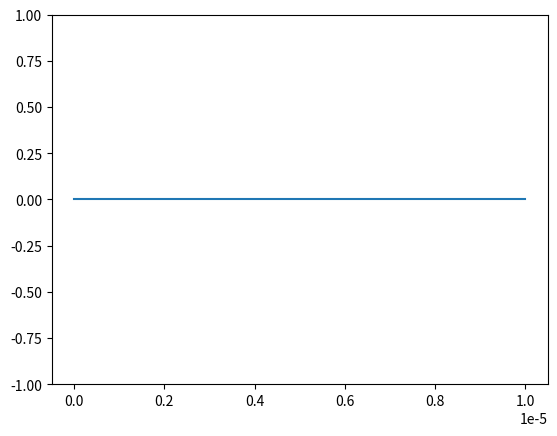

Source code (Python):
import numpy as np
import matplotlib.pyplot as plt
from matplotlib.animation import FuncAnimation
import math


Z_LENGTH = 1E-5
Z_MINIMUM = 1E-6
Z_SIZE = 201
STEPS = 500
c0 = 3E8 # [meters per second]
REPORT_INTERVAL = 50


def source(time, tau):
	# tau = 1
	time_0 = 6 * tau
	g = math.exp(-((time - time_0) / tau) ** 2)
	return g


def calculate_field(step):
	LAMBDA_MINIMUM = 500E-9 # Smallest wavelength (meters)
	C_0 = 3E8 # Speed of light (meters per second)
	N_MAXIMUM = 1.0 # Maximum refractive index
	N_LAMBDA = 10 # Number of cells to resolve wavelength
	D_MINIMUM = Z_MINIMUM # Smallest feature size (meters)
	N_D = 5 # Number of cells to resolve smallest feature
	DEVICE_LENGTH = Z_LENGTH # (meters)

	# LAMBDA = 600E-9
	# NRES = 100
	# NDRES = NRES

	light_speed = C_0

	lambda_minimum = LAMBDA_MINIMUM
	n_maximum = N_MAXIMUM
	frequency_maximum = C_0 / (lambda_minimum * n_maximum)
	delta_lambda = lambda_minimum / N_LAMBDA # distance resolution based on wavelength

	distance_minimum = D_MINIMUM
	n_distance = N_D
	delta_distance = distance_minimum / n_distance

	distance = DEVICE_LENGTH
	delta = min([delta_lambda, delta_distance])
	n_cells = math.ceil(distance / delta)

	z_length = distance
	z_size = n_cells
	nzsrc = int(z_size / 2)
	delta = z_length / z_size

	# light_speed = C_0
	# tau = 0.5 / frequency_maximum
	tau = z_size / 8

	time_step = z_length / light_speed / z_size  # dt [seconds]

	# Initialize materials to free space
	relative_permittivity = np.ones(z_size)  # ER
	relative_permeability = np.ones(z_size)  # UR

	n_maximum = max(relative_permittivity)

	# Compute default grid resolution
	delta_z = delta

	# Compute update coefficients
	m_ey = np.divide(np.full_like(relative_permittivity, (light_speed * time_step)),
					relative_permittivity)  # mEy (update coefficient)
	m_hx = np.divide(np.full_like(relative_permeability, (light_speed * time_step)),
					relative_permeability)  # mHY (update coefficient)
	h_x = np.zeros(z_size)  # Hx
	e_y = np.zeros(z_size)  # Ey

	h1 = h_x[0]
	e1 = e_y[0]
	h2 = h1
	e2 = e1
	# Main FDTD loop
	for t in range(0, step):  # t is T
		# Update H from E (perfect boundary conditions)
		h2 = h1
		h1 = h_x[0]
		for nz in range(0, z_size - 1):
			h_x[nz] = h_x[nz] + m_hx[nz] * (e_y[nz + 1] - e_y[nz]) / delta_z
		h_x[z_size - 1] = h_x[z_size - 1] + m_hx[z_size - 1] * (e2 - e_y[z_size - 1]) / delta_z
		# Update E from H (perfect boundary conditions)
		e2 = e1
		e1 = e_y[z_size - 1]
		e_y[0] = e_y[0] + m_ey[0] * (h_x[0] - h2) / delta_z
		for nz in range(1, z_size):
			e_y[nz] = e_y[nz] + m_ey[nz] * (h_x[nz] - h_x[nz - 1]) / delta_z
		# Inject soft source
		e_y[nzsrc] = e_y[nzsrc] + source(t, tau)

	x = np.linspace(0, z_length, z_size)
	myPlot.set_xdata(x)
	myPlot.set_ydata(e_y[:z_size])
	if not step % REPORT_INTERVAL:
		print("Iteration: " + str(step) + ", Maximum: " + str(max(e_y)) +
			  ", Source: " + str(source(step, tau)) + ", Cells: " + str(z_size))
	return myPlot


x = np.linspace(0, Z_LENGTH, Z_SIZE)
e_0 = np.zeros(Z_SIZE)
fig, ax = plt.subplots()
ax.set(ylim=[-1, 1])

myPlot = ax.plot(x, e_0)[0]
ani = FuncAnimation(fig=fig, func=calculate_field, frames=STEPS, interval=25)
plt.show()